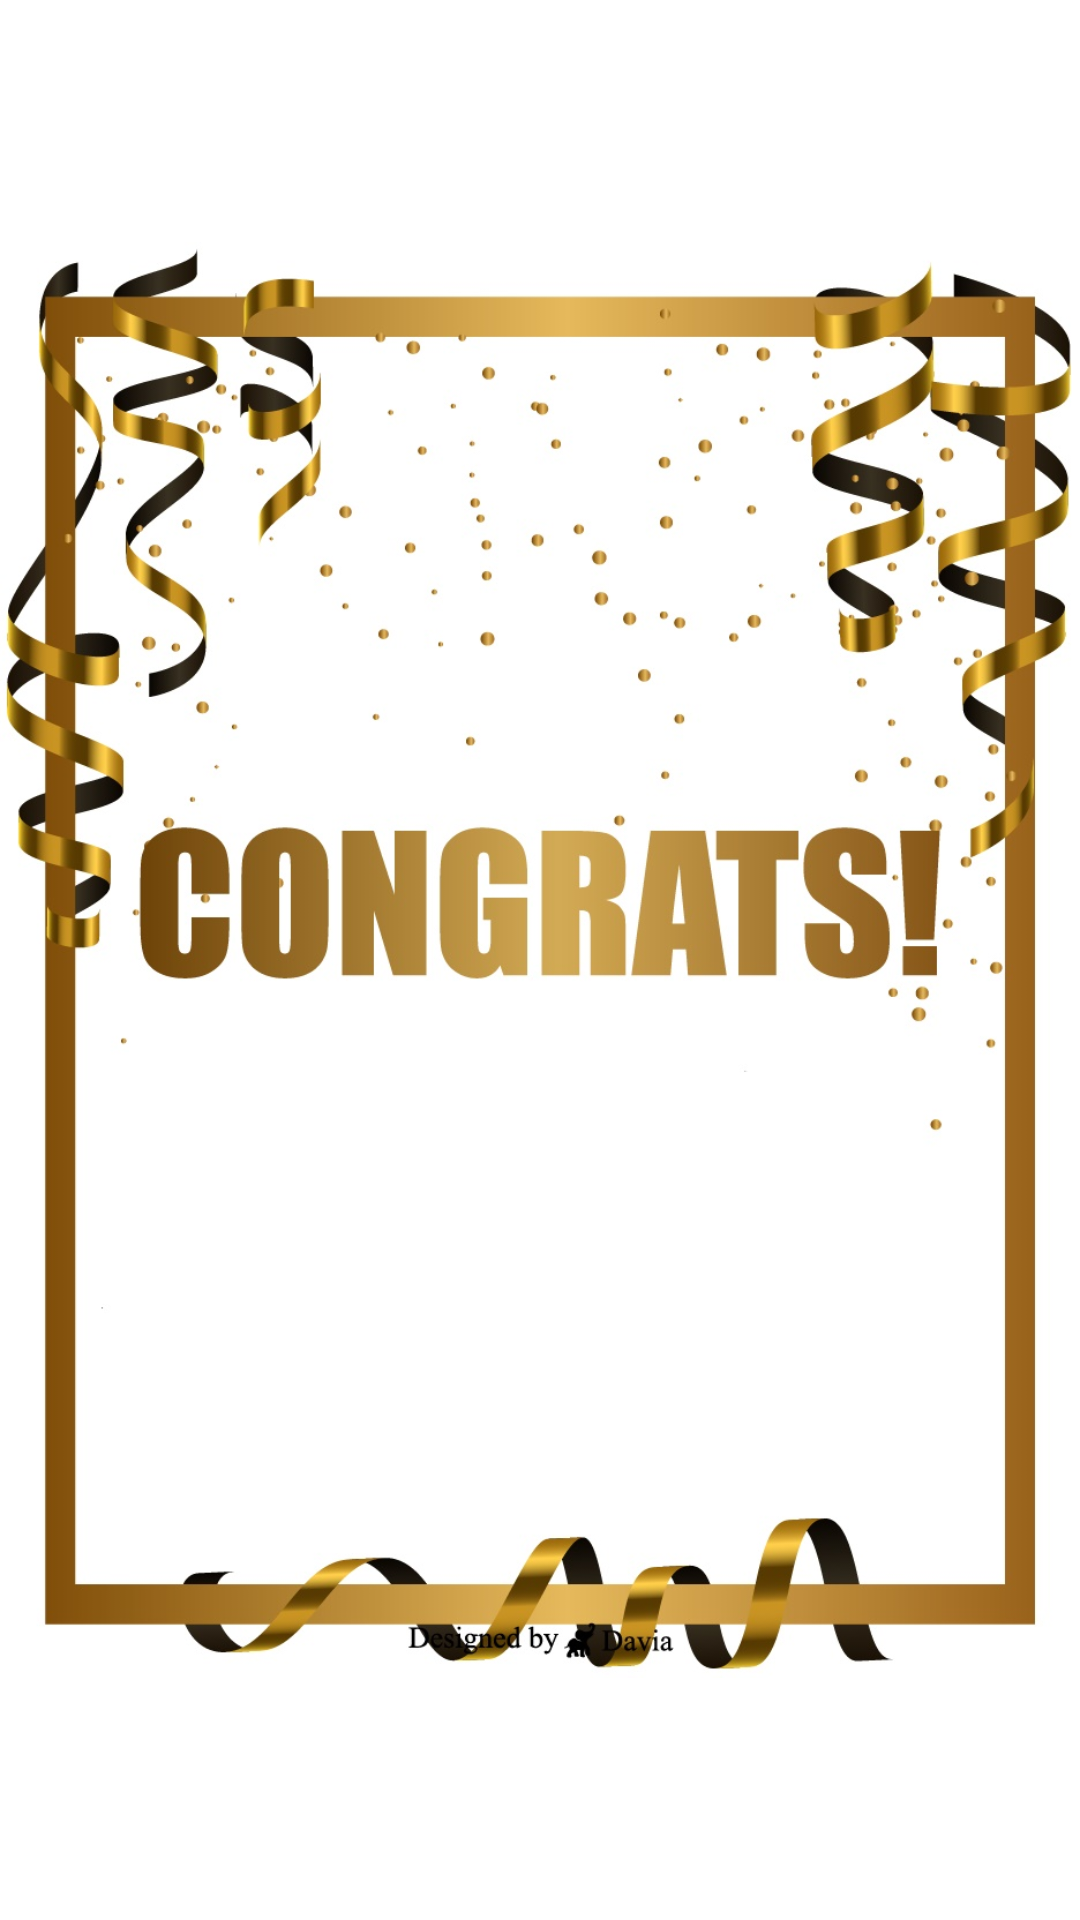

Write the Android layout XML for this screen, with the resource values it uses.
<!-- AndroidManifest.xml: application theme Theme.Assignment3 -->
<!-- res/layout/activity_congrats.xml -->
<?xml version="1.0" encoding="utf-8"?>
<androidx.constraintlayout.widget.ConstraintLayout xmlns:android="http://schemas.android.com/apk/res/android"
    xmlns:app="http://schemas.android.com/apk/res-auto"
    xmlns:tools="http://schemas.android.com/tools"
    android:id="@+id/imgCongrats"
    android:layout_width="match_parent"
    android:layout_height="match_parent"
    tools:context=".congrats">

    <ImageView
        android:id="@+id/imageView"
        android:layout_width="match_parent"
        android:layout_height="wrap_content"
        android:contentDescription="TODO"
        android:src="@drawable/congratss"
        app:layout_constraintBottom_toBottomOf="parent"
        app:layout_constraintEnd_toEndOf="parent"
        app:layout_constraintHorizontal_bias="0.5"
        app:layout_constraintStart_toStartOf="parent"
        app:layout_constraintTop_toTopOf="parent" />

    <TextView
        android:id="@+id/tvTo"
        android:layout_width="wrap_content"
        android:layout_height="wrap_content"
        android:layout_marginTop="404dp"
        android:textSize="30sp"
        app:layout_constraintBottom_toTopOf="@+id/tvText"
        app:layout_constraintEnd_toEndOf="parent"
        app:layout_constraintHorizontal_bias="0.498"
        app:layout_constraintStart_toStartOf="parent"
        app:layout_constraintTop_toTopOf="parent"
        app:layout_constraintVertical_bias="0.0"
        android:textStyle="bold"
        android:textColor="#FFD700"
        android:textAlignment="center"/>

    <TextView
        android:id="@+id/tvText"
        android:layout_width="1dp"
        android:layout_height="25dp"
        android:layout_marginBottom="220dp"
        app:layout_constraintBottom_toBottomOf="parent"
        app:layout_constraintEnd_toEndOf="parent"
        app:layout_constraintHorizontal_bias="0.497"
        app:layout_constraintStart_toStartOf="parent"
        android:textColor="#FFD700"
        android:textAlignment="center" />

</androidx.constraintlayout.widget.ConstraintLayout>
<!-- resources referenced by this layout -->
<resources>
  <!-- drawable congratss: jpg bitmap (drawable, 699390 bytes) -->
  <style name="Theme.Assignment3" parent="Theme.MaterialComponents.DayNight.DarkActionBar">
          
          <item name="colorPrimary">@color/purple_500</item>
          <item name="colorPrimaryVariant">@color/purple_700</item>
          <item name="colorOnPrimary">@color/white</item>
          
          <item name="colorSecondary">@color/teal_200</item>
          <item name="colorSecondaryVariant">@color/teal_700</item>
          <item name="colorOnSecondary">@color/black</item>
          
          <item name="android:statusBarColor" tools:targetApi="l">?attr/colorPrimaryVariant</item>
          
      </style>
  <!-- not gathered from this repository: default colours our renderer supplied (Android Studio template values) -->
  <color name="purple_500">#FF6200EE</color>
  <color name="purple_700">#FF3700B3</color>
  <color name="teal_200">#FF03DAC5</color>
  <color name="teal_700">#FF018786</color>
  <color name="black">#FF000000</color>
  <color name="white">#FFFFFFFF</color>
</resources>
